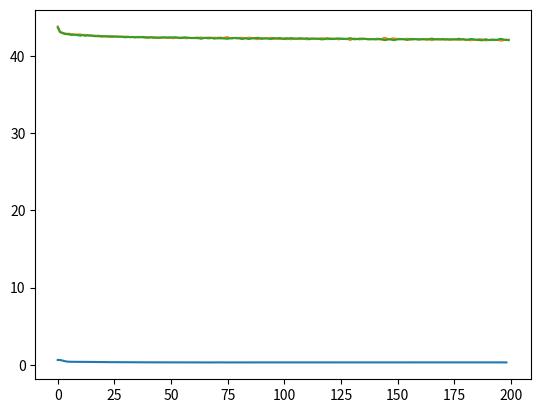

The matplotlib source for this figure:
import matplotlib.pyplot as plt

# PFSP no_rnn

loss = [-0.6408248247718811, -0.6342717284011841, -0.571143939819336, -0.49085715894699095, -0.43515427718162536, -0.40986178835868836, -0.40339648166656494, -0.40194521889686585, -0.4002285797834396, -0.3943233891868591, -0.40020220014572144, -0.39362465381622314, -0.39324002977371214, -0.38848563355445864, -0.38407550594329837, -0.38001572480201723, -0.38068973394393923, -0.3706384879493713, -0.371049220199585, -0.37067675573349, -0.36552763050079345, -0.36260645248413087, -0.3603980357646942, -0.35690642367362974, -0.355282692489624, -0.35302970325469973, -0.3492850200843811, -0.34832354325294496, -0.34924272242546084, -0.3446535941696167, -0.3402218790245056, -0.3430122481250763, -0.342268946313858, -0.3348584531211853, -0.34289258754730223, -0.3396856244945526, -0.33553890857696533, -0.33363183577537536, -0.3378348147392273, -0.3339150045442581, -0.3348120446777344, -0.3350732552433014, -0.33436367184638977, -0.3299866696453094, -0.32577639340400694, -0.3294699519729614, -0.32958705739974975, -0.3291741305828094, -0.32899377506256106, -0.32307858357429503, -0.32648253323554993, -0.3274192397880554, -0.32215373599052427, -0.32311834133148193, -0.32601514021873473, -0.3271201770687103, -0.32609767377853394, -0.32854361621856687, -0.3277828324985504, -0.3289290255022049, -0.3231230496740341, -0.32431306248664854, -0.3218282642936707, -0.32674218022346496, -0.3288096871805191, -0.32426592270851134, -0.32244293873310087, -0.3183793465614319, -0.3244876930809021, -0.3218884559059143, -0.32598017004013063, -0.32058899651050565, -0.32270740246772767, -0.3232648572063446, -0.31968909773588183, -0.3222765707206726, -0.3207666650867462, -0.318925945687294, -0.3249969703388214, -0.32295226706027985, -0.3207088366794586, -0.3206283913183212, -0.3200239890384674, -0.3209950854969025, -0.32143436820030213, -0.3254567223739624, -0.32171153109550477, -0.3243042560005188, -0.3245790840482712, -0.3244594284772873, -0.3207009847974777, -0.3277426982021332, -0.3257051411151886, -0.32477777185440065, -0.32410988156318665, -0.32522032282829283, -0.32582356372356414, -0.3251067021656036, -0.32240441164016725, -0.3238431652069092, -0.3208004157114029, -0.32310718690395357, -0.32698183495521543, -0.3223821627807617, -0.3229573483848572, -0.3262662587833405, -0.3251434162902832, -0.32310448702812194, -0.3180893568325043, -0.32081121329784396, -0.3160060804271698, -0.32402904699325563, -0.3229616457414627, -0.32348590957641604, -0.32021047520637513, -0.32229780027389526, -0.3246294171142578, -0.3264452938270569, -0.3222686592912674, -0.32568066793441774, -0.32575492034912107, -0.32111749151229857, -0.3254666309261322, -0.3245159323883057, -0.3263754552602768, -0.32871017842769623, -0.3264113634967804, -0.3237070747041702, -0.3295866733837128, -0.32748092509269716, -0.32962477766036985, -0.3213245506477356, -0.32413804411888125, -0.32718944917202, -0.32175345606803896, -0.32766370552539825, -0.3231204022073746, -0.32467544476032256, -0.3282177179861069, -0.3307507583141327, -0.32839246661186217, -0.3299567909908295, -0.3231425951385498, -0.3201013171005249, -0.3204121671485901, -0.32107662556648253, -0.3197635993766785, -0.32166684743881224, -0.32390332668304445, -0.32212263832211496, -0.32571424431800844, -0.3252510206985474, -0.3239584544849396, -0.31447335234642027, -0.3210114564037323, -0.3195420526409149, -0.3223482660007477, -0.3208394847583771, -0.32098704039573667, -0.323074111328125, -0.32183597951889037, -0.3180595089530945, -0.32047642504692075, -0.31919245679855346, -0.32179894533634185, -0.3214748476266861, -0.325320434217453, -0.3220647448539734, -0.32188897495269775, -0.32183013448238373, -0.32632614773750307, -0.3187929613447189, -0.3224356574344635, -0.323568785738945, -0.3247944955587387, -0.3223604017543793, -0.32386973132133484, -0.3251626321268082, -0.3202085414791107, -0.3195585023117065, -0.3259831340265274, -0.32284547519683837, -0.32336818979263304, -0.32418019230842593, -0.32395115041732786, -0.3230225102138519, -0.3232191212749481, -0.3247623101902008, -0.3267604734611511, -0.323481836771965, -0.32496097713470457, -0.32605269227027894, -0.3285869310092926, -0.32591704787254333, -0.32756247918128967, -0.3235463460636139, -0.325990154004097, -0.3259197641468048, -0.3232858238172531]

train_score_obj1_list = [43.780193005371096, 43.069609221191406, 42.90438361816406, 42.89066047241211,
                         42.83740419921875, 42.714907451171875, 42.78683943603516, 42.75428606933594, 42.70598146484375,
                         42.75695029052734, 42.753442224121095, 42.67034323242188, 42.69684640625, 42.61419457641602,
                         42.60022322753906, 42.59724998901367, 42.603480676269534, 42.56279213745117,
                         42.605175961914064, 42.46342518310547, 42.48971285278321, 42.51064631591797, 42.47075970703125,
                         42.448150689697265, 42.41630759033203, 42.49778348876953, 42.43119482421875, 42.45268348632813,
                         42.43786667724609, 42.469123278808596, 42.46357392089844, 42.45225276123047, 42.39591125854492,
                         42.4303287866211, 42.401542438964846, 42.42902550292969, 42.43105564453125, 42.402317252197264,
                         42.33336677001953, 42.41527308959961, 42.38463620605469, 42.38784392089844, 42.400531760253905,
                         42.33363797973633, 42.36260778808594, 42.29418385742188, 42.372691069335936, 42.34834364501953,
                         42.356443924560544, 42.28611784179687, 42.347152192382815, 42.25774639038086,
                         42.32498392578125, 42.33388723510742, 42.35010885742187, 42.34364806396484, 42.276999512939454,
                         42.25906114746094, 42.299307670898436, 42.30934366210938, 42.30700739013672, 42.26122094482422,
                         42.250053125, 42.35993123779297, 42.327214481201175, 42.29631237670898, 42.33437576171875,
                         42.347324987792966, 42.26840841186524, 42.3314411303711, 42.29863191894531, 42.340233872070314,
                         42.199358481445316, 42.30350083251953, 42.36016634765625, 42.39903094726562,
                         42.242261341552734, 42.30929311645508, 42.26919947998047, 42.315074583740234,
                         42.232776081542966, 42.33679916015625, 42.273683334960936, 42.24769349365234,
                         42.31657955566406, 42.3307544543457, 42.25795567993164, 42.21412189697266, 42.13359389648438,
                         42.204870744628906, 42.26732416381836, 42.22491030517578, 42.23104439208984, 42.22279021362305,
                         42.31674043701172, 42.16114698120117, 42.201605043945314, 42.19883397827149, 42.15960822387695,
                         42.19761459960937, 42.26105883911133, 42.134449400634765, 42.23656462646484, 42.11723525146484,
                         42.23585238037109, 42.164570231933595, 42.181644532470706, 42.15263645629883,
                         42.17540784423828, 42.18873402954102, 42.11659725830078, 42.226062932128904, 42.18164547241211,
                         42.21527080566406, 42.16863483642578, 42.16389661376953, 42.25164810546875, 42.23947463623047,
                         42.2335753125, 42.12476850952149, 42.23245310546875, 42.22884476806641, 42.16388149902344,
                         42.203399780273436, 42.10319565307617, 42.2132496484375, 42.19944025146484, 42.14512613647461,
                         42.157253388671876, 42.02685963256836, 42.15374030151367, 42.219590463867185,
                         42.17035416625976, 42.109335588378904, 42.131930556640626, 42.157765023193356,
                         42.17318340576172, 42.16520770019531, 42.16320400024414, 42.131369279785154,
                         42.131063205566406, 42.203315737304685, 42.09717686401367, 42.132019681396486,
                         42.323607811279295, 42.24972887695313, 42.13339839111328, 42.178912390136716,
                         42.25240801269531, 42.18068442993164, 42.17043175292969, 42.17994932861328, 42.13720561279297,
                         42.13558401977539, 42.196661540527344, 42.17959560913086, 42.054866922607424,
                         42.17343850585937, 42.14906676757813, 42.14887423583984, 42.13964819335938, 42.11932049560547,
                         42.14796744140625, 42.177591473388674, 42.13302272949219, 41.99431047851562, 42.07189661132813,
                         42.14334793701172, 42.17845138916016, 42.103623818359374, 42.082384990234374,
                         42.144029252929684, 42.114231214599606, 42.13361422607422, 42.081067934570314,
                         42.08563205444336, 42.11299146118164, 42.02710375, 42.125789506835936, 42.09739298217774,
                         42.051257768554684, 42.074942117919925, 41.98857878173828, 42.043803948974606,
                         42.079698126220705, 42.065981666259766, 42.130992545166016, 42.115300192871096,
                         42.08212282714844, 41.97145795410156, 42.0376880078125, 42.037834143066405, 42.1025223425293,
                         42.02769770019531, 42.06657430419922, 41.97499684082031, 41.940543869628904,
                         42.046257564697264, 42.052214948730466, 42.06552202636719]

train_score_obj2_list = [43.642966123046875, 43.05794156738281, 42.976677752685546, 42.82914267578125, 42.783340375976564, 42.84767585693359, 42.676878536376954, 42.7204578491211, 42.701193500976565, 42.64021735229492, 42.58995075317383, 42.6791958984375, 42.567288988037106, 42.664375087890626, 42.611469865722654, 42.60832057617188, 42.52616212036133, 42.52691337402344, 42.513078310546874, 42.55323819946289, 42.510042216796876, 42.50010920166016, 42.50400558471679, 42.515830642089846, 42.513807475585935, 42.4681186315918, 42.49816658935547, 42.4556641015625, 42.457179294433594, 42.41168880249023, 42.378216529541014, 42.42477306396484, 42.402203059082034, 42.41715747558594, 42.36780682373047, 42.38373951538086, 42.37813922241211, 42.42092209960938, 42.418548452148436, 42.33558381591797, 42.32920520385742, 42.3826748425293, 42.32340426269531, 42.35615052124023, 42.30327022094727, 42.3565408984375, 42.34142957763672, 42.373604324951174, 42.32300998535156, 42.37587297241211, 42.35294829467774, 42.37302414794922, 42.381485483398436, 42.317381442871095, 42.280820847167966, 42.30812978759766, 42.37764571533203, 42.34718602416992, 42.3293029711914, 42.27895520507813, 42.282230473632815, 42.32299002441406, 42.33013711914062, 42.188971088867184, 42.25176989013672, 42.30398733886719, 42.261858063964844, 42.25012554931641, 42.32136022094726, 42.211651989746095, 42.248720747070315, 42.243360336914066, 42.343392884521485, 42.234285490722655, 42.21122200683594, 42.189773186035154, 42.2601025390625, 42.23739482421875, 42.305746392822265, 42.24198177490234, 42.286822919921875, 42.16645152099609, 42.19380585449219, 42.277434350585935, 42.1665035913086, 42.18501259277344, 42.26952627075195, 42.26600918701172, 42.31254793701172, 42.280035939941406, 42.17750291015625, 42.237559765625, 42.25310362548828, 42.227389287109375, 42.140616911621095, 42.287111580810546, 42.253869772949216, 42.24341218994141, 42.28809599243164, 42.2125027758789, 42.142456771240234, 42.27175794799805, 42.19564899658203, 42.2899182824707, 42.18797866455078, 42.227478006591795, 42.21574577148437, 42.265096853027345, 42.232056174316405, 42.20136253662109, 42.269046953125, 42.1187722265625, 42.22048589233398, 42.19799962890625, 42.20282778564453, 42.20978110839844, 42.12522710083008, 42.11761595703125, 42.15521165527344, 42.25981770751953, 42.15884347412109, 42.15645629760742, 42.178621154785155, 42.18652905151367, 42.234237729492186, 42.17984516113281, 42.165593806152344, 42.17704092041016, 42.19714572265625, 42.26526763671875, 42.191574338378906, 42.112511372070315, 42.157258887939456, 42.20065572998047, 42.202563720703125, 42.20918784423828, 42.16727002929687, 42.113033275146485, 42.11179791625977, 42.159310322265625, 42.12172560791016, 42.12042369018555, 42.18545419189453, 42.11130205444336, 42.02501995971679, 42.04116466308594, 42.122862570800784, 42.091904575195315, 42.022604279785156, 42.042950985107424, 42.12162604980469, 42.11502131225586, 42.14037076416015, 42.13150693969727, 42.03914235961914, 42.07716942138672, 42.1766758203125, 42.10831586669922, 42.14968343139648, 42.076397536621094, 42.10190781738281, 42.14400905517578, 42.11474911132812, 42.066083238525394, 42.12744520263672, 42.21505014404297, 42.15046876098633, 42.115419892578124, 42.08926827270508, 42.12482436279297, 42.156202658691406, 42.07910104370117, 42.11640162475586, 42.062009799804684, 42.12852008544922, 42.127175004882815, 42.10912292480469, 42.201270932617184, 42.0987270288086, 42.14100381225586, 42.06967171386719, 42.0637557019043, 42.152347578125, 42.14644193847656, 42.071687561035155, 42.056794165039065, 42.02922757324219, 41.992170346679686, 42.02783602539063, 42.138805534667966, 42.024193327636716, 42.06091777832031, 42.038752504882815, 42.06107360107422, 42.0364188671875, 42.16544270507813, 42.163212357177734, 42.06271450073242, 42.047141848144534, 42.00801156738281]

plt.plot(range(len(loss)),[-i for i in loss])
plt.show()

plt.plot(range(len(train_score_obj1_list)),[i for i in train_score_obj1_list])
plt.show()

plt.plot(range(len(train_score_obj2_list)),[i for i in train_score_obj2_list])
plt.show()